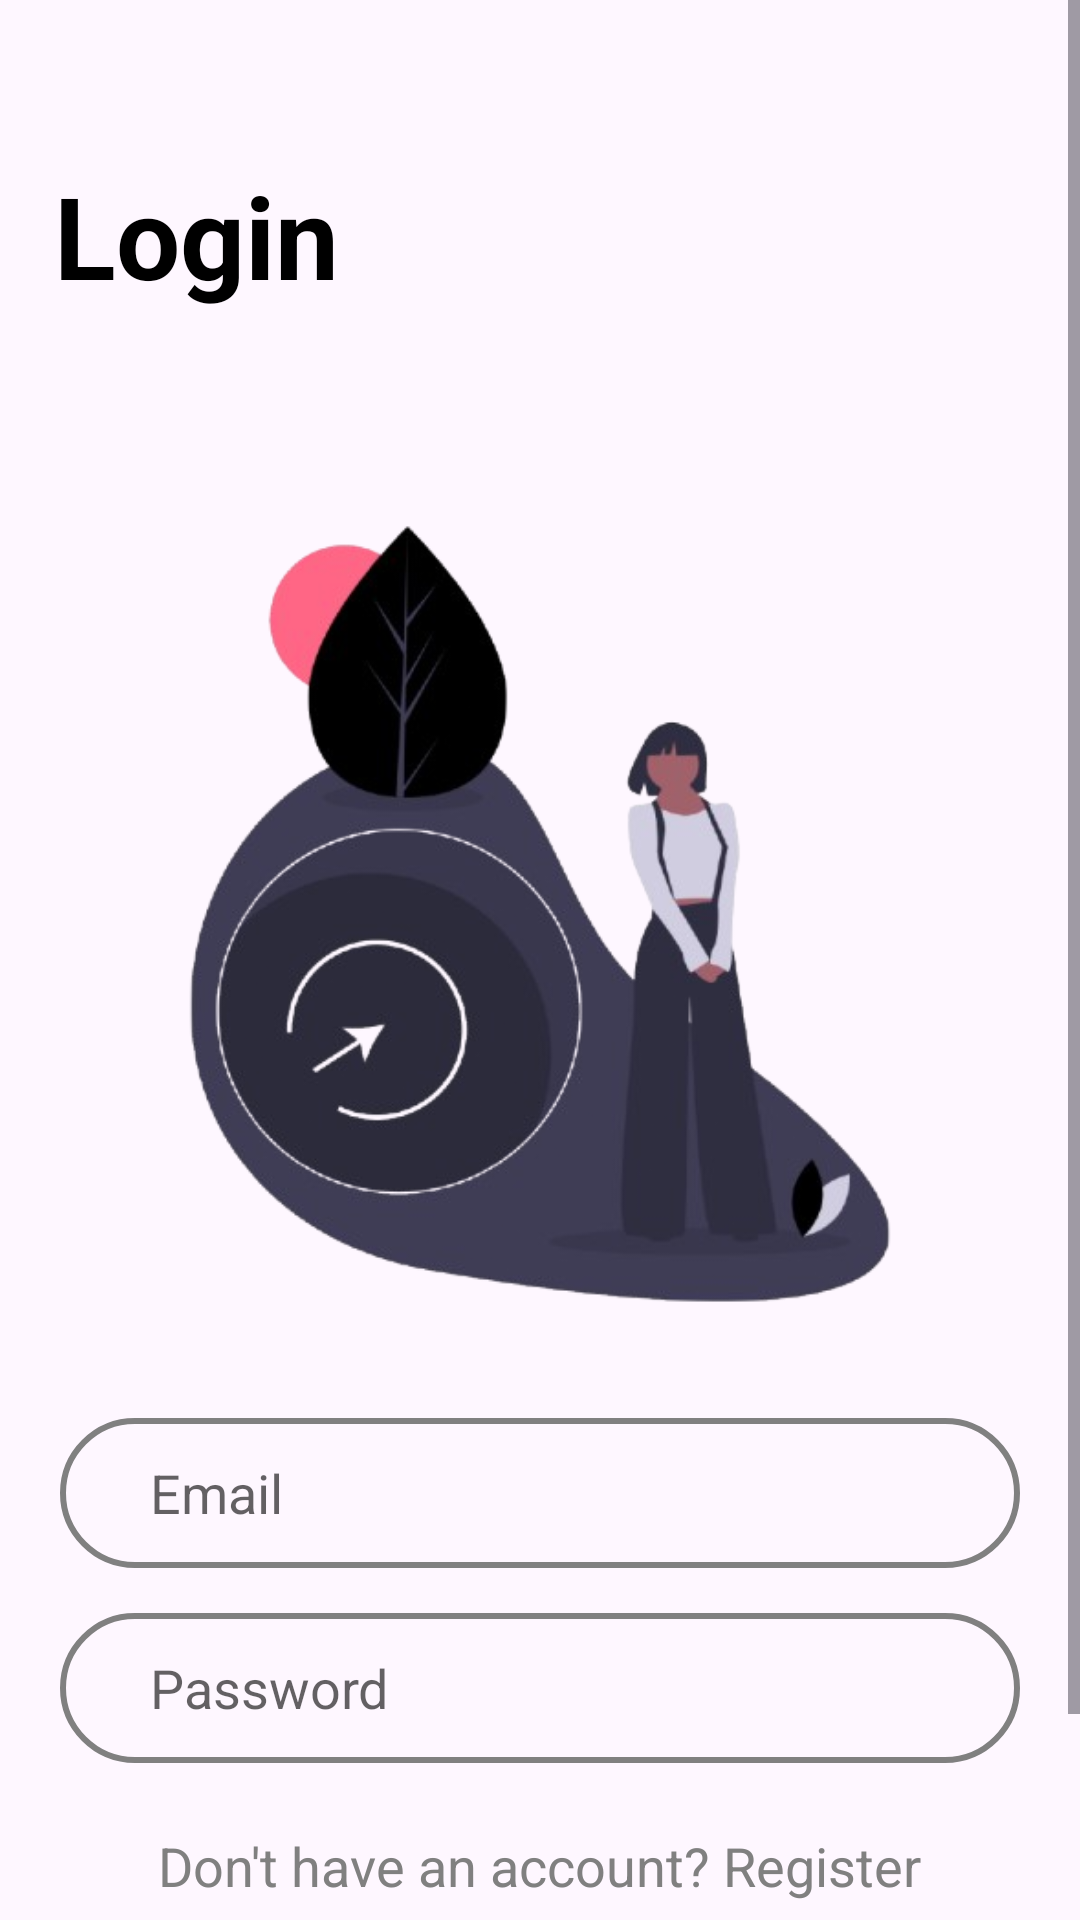

Write the Android layout XML for this screen, with the resource values it uses.
<!-- AndroidManifest.xml: application theme Theme.Rental -->
<!-- res/layout/activity_login.xml -->
<?xml version="1.0" encoding="utf-8"?>
<LinearLayout
    xmlns:android="http://schemas.android.com/apk/res/android"
    xmlns:tools="http://schemas.android.com/tools"
    xmlns:app="http://schemas.android.com/apk/res-auto"
    android:layout_width="match_parent"
    android:layout_height="match_parent"
    android:orientation="vertical">

    <ScrollView
        android:layout_width="match_parent"
        android:layout_height="wrap_content" >

        <LinearLayout
            android:layout_width="match_parent"
            android:layout_height="wrap_content"
            android:orientation="vertical" >

            <TextView
                android:layout_width="wrap_content"
                android:layout_height="wrap_content"
                android:layout_gravity="start"
                android:layout_marginStart="10dp"
                android:layout_marginTop="45dp"
                android:padding="8dp"
                android:text="Login"
                android:textColor="@color/black"
                android:textSize="38sp"
                android:textStyle="bold" />
            <LinearLayout
                android:layout_width="match_parent"
                android:layout_height="wrap_content"
                android:layout_marginTop="40dp"
                android:orientation="vertical"
                android:paddingHorizontal="20dp">

                <ImageView
                    android:id="@+id/imageView"
                    android:layout_width="match_parent"
                    android:layout_height="306dp"
                    app:srcCompat="@drawable/login" />



                <EditText
                    android:id="@+id/login_email"
                    android:layout_width="match_parent"
                    android:layout_height="50dp"
                    android:layout_marginTop="15dp"
                    android:background="@drawable/edittext_border"
                    android:hint="@string/email"
                    android:paddingHorizontal="30dp"
                    android:textColor="@color/black"
                    android:textColorHint="#9C000000" />

                <EditText
                    android:id="@+id/login_password"
                    android:layout_width="match_parent"
                    android:layout_height="50dp"
                    android:layout_marginTop="15dp"
                    android:background="@drawable/edittext_border"
                    android:hint="@string/password"
                    android:inputType="textPassword"
                    android:paddingHorizontal="30dp"
                    android:textColor="@color/black"
                    android:textColorHint="#9C000000" />

                <TextView
                    android:id="@+id/signupRedirectText"
                    android:layout_width="wrap_content"
                    android:layout_height="wrap_content"
                    android:layout_gravity="center"
                    android:layout_marginTop="14dp"
                    android:padding="8dp"
                    android:text="@string/don_t_have_an_account_register"
                    android:textColor="@color/grey"
                    android:textSize="18sp" />

                <Button
                    android:id="@+id/loginBtn"
                    android:layout_width="match_parent"
                    android:layout_height="59dp"
                    android:layout_marginBottom="16dp"
                    android:backgroundTint="@color/black"
                    android:text="@string/log_in"
                    android:textColor="#FFFFFF"
                    app:layout_constraintBottom_toBottomOf="parent"
                    app:layout_constraintEnd_toEndOf="parent"
                    app:layout_constraintStart_toStartOf="parent" />

            </LinearLayout>

        </LinearLayout>

    </ScrollView>

</LinearLayout>
<!-- resources referenced by this layout -->
<resources>
  <color name="black">#FF000000</color>
  <color name="grey">#808080</color>
  <!-- drawable edittext_border (drawable) -->
  <?xml version="1.0" encoding="utf-8"?>
  <shape xmlns:android="http://schemas.android.com/apk/res/android">
      <solid android:color="@android:color/transparent" /> 
  
      
      <stroke
          android:width="2dp"
          android:color="@color/grey" />
  
      
      <corners android:radius="30dp" />
  </shape>
  <!-- drawable login: png bitmap (drawable, 105733 bytes) -->
  <string name="don_t_have_an_account_register">Don\'t have an account? Register</string>
  <string name="email">Email</string>
  <string name="log_in">Log In</string>
  <string name="password">Password</string>
  <style name="Theme.Rental" parent="Base.Theme.Rental" />
  <style name="Base.Theme.Rental" parent="Theme.Material3.DayNight.NoActionBar">
          
          
      </style>
</resources>
